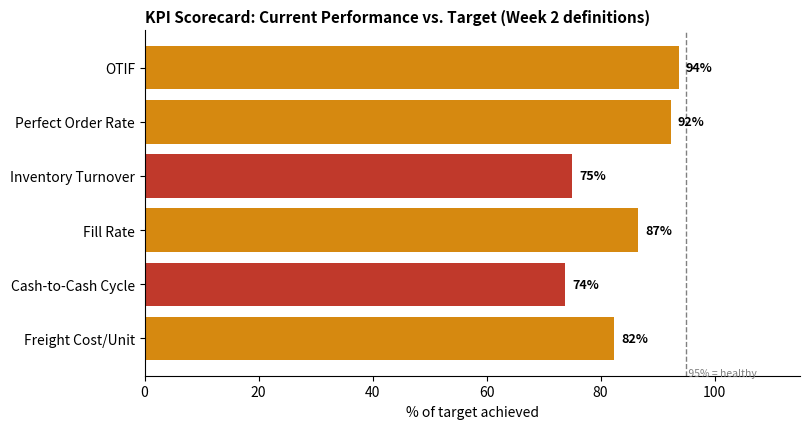
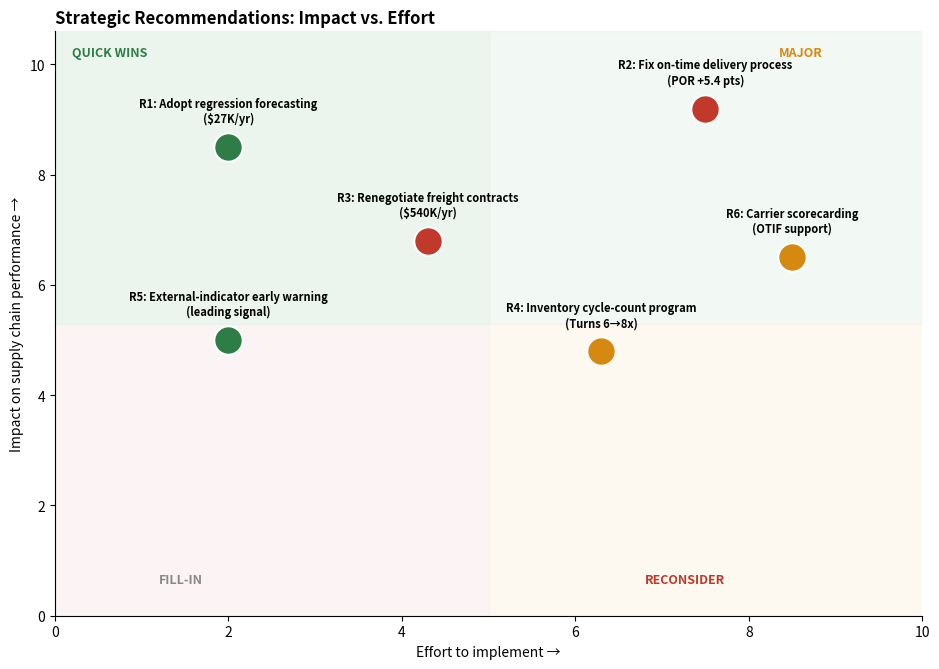

Python code for these plots, in order:
"""
performance_evaluation.py
===========================

Week 6 Task: Performance Evaluation and Improvement Recommendations
-------------------------------------------------------------------
Builds the two supporting charts for the Week 6 capstone report:
  1. A KPI scorecard (current vs. target, all six Week 2 KPIs, normalized
     to a 0-100 "percent of target achieved" scale so metrics with very
     different units can be compared on one axis)
  2. An Impact vs. Effort matrix for the six strategic recommendations

Also reproduces the worked capstone calculations quoted in the report
(Perfect Order Rate improvement, safety-stock savings, freight cost
impact), all built on figures already established in Weeks 2 and 4.

Usage
-----
    pip install -r requirements.txt
    python performance_evaluation.py

Output: ./output/kpi_scorecard.png, ./output/impact_effort_matrix.png
"""

import os

import matplotlib
matplotlib.use("Agg")
import matplotlib.pyplot as plt

OUTPUT_DIR = "output"
NAVY = "#1F4E79"
RED = "#C0392B"
AMBER = "#D68910"
GREEN = "#2E7D46"


# ---------------------------------------------------------------------------
# Worked capstone calculations (reusing Week 2 / Week 4 figures)
# ---------------------------------------------------------------------------
def worked_calculations():
    current_por = 0.90 * 0.95 * 0.97 * 0.98 * 100
    target_por = 0.96 * 0.95 * 0.97 * 0.98 * 100
    print(f"Perfect Order Rate, current on-time=90%: {current_por:.1f}%")
    print(f"Perfect Order Rate, target on-time=96%:  {target_por:.1f}%  "
          f"(+{target_por - current_por:.1f} points)")

    safety_stock_savings_per_sku = 22.7 * 2  # units * $/unit/month, from Week 4
    print(f"Safety-stock savings per SKU/month: ${safety_stock_savings_per_sku:.1f}")
    print(f"Across 50 SKUs: ${safety_stock_savings_per_sku * 50:,.0f}/month "
          f"(${safety_stock_savings_per_sku * 50 * 12:,.0f}/year)")

    freight_excess = (5.10 - 4.20) * 50_000
    print(f"Freight cost excess: ${freight_excess:,.0f}/month "
          f"(${freight_excess * 12:,.0f}/year if sustained)")


# ---------------------------------------------------------------------------
# Chart 1: KPI scorecard (percent of target achieved)
# ---------------------------------------------------------------------------
def make_scorecard(path):
    # (KPI, current, target, "higher is better"?)
    rows = [
        ("OTIF", 90.0, 96.0, True),
        ("Perfect Order Rate", 83.1, 90.0, True),
        ("Inventory Turnover", 6.0, 8.0, True),
        ("Fill Rate", 84.0, 97.0, True),
        ("Cash-to-Cash Cycle", 42, 31, False),   # lower is better
        ("Freight Cost/Unit", 5.10, 4.20, False),  # lower is better
    ]
    labels, pct_achieved, colors = [], [], []
    for name, cur, tgt, higher_better in rows:
        pct = (cur / tgt * 100) if higher_better else (tgt / cur * 100)
        pct = min(pct, 100)
        labels.append(name)
        pct_achieved.append(pct)
        colors.append(GREEN if pct >= 95 else AMBER if pct >= 80 else RED)

    fig, ax = plt.subplots(figsize=(8.2, 4.4))
    bars = ax.barh(labels, pct_achieved, color=colors)
    for b, p in zip(bars, pct_achieved):
        ax.annotate(f"{p:.0f}%", (p, b.get_y() + b.get_height() / 2), textcoords="offset points",
                    xytext=(5, 0), va="center", fontsize=9, fontweight="bold")
    ax.axvline(95, color="grey", linestyle="--", linewidth=1)
    ax.text(95, len(labels) - 0.3, " 95% = healthy", fontsize=7.5, color="grey")
    ax.set_xlim(0, 115)
    ax.set_xlabel("% of target achieved")
    ax.set_title("KPI Scorecard: Current Performance vs. Target (Week 2 definitions)",
                 fontsize=11, fontweight="bold", loc="left")
    ax.spines["top"].set_visible(False)
    ax.spines["right"].set_visible(False)
    ax.invert_yaxis()
    fig.tight_layout()
    fig.savefig(path, dpi=200, facecolor="white")
    plt.close(fig)


# ---------------------------------------------------------------------------
# Chart 2: Impact vs. Effort matrix for recommendations
# ---------------------------------------------------------------------------
def make_impact_effort_matrix(path):
    # (short label, effort 1-10, impact 1-10, annualized $ impact, color)
    recs = [
        ("R1: Adopt regression forecasting\n($27K/yr)", 2, 8.5, GREEN),
        ("R2: Fix on-time delivery process\n(POR +5.4 pts)", 7.5, 9.2, RED),
        ("R3: Renegotiate freight contracts\n($540K/yr)", 4.3, 6.8, RED),
        ("R4: Inventory cycle-count program\n(Turns 6\u21928x)", 6.3, 4.8, AMBER),
        ("R5: External-indicator early warning\n(leading signal)", 2, 5), 
        ("R6: Carrier scorecarding\n(OTIF support)", 8.5, 6.5, AMBER),
    ]
    recs[4] = recs[4] + (GREEN,)
    fig, ax = plt.subplots(figsize=(9.5, 6.8))
    ax.axvspan(0, 5, 0, 0.5, color="#FBEAEA", alpha=0.5)
    ax.axvspan(5, 10, 0.5, 1, color="#E7F3EA", alpha=0.5)
    ax.axvspan(0, 5, 0.5, 1, color="#E7F3EA", alpha=0.8)
    ax.axvspan(5, 10, 0, 0.5, color="#FDF3E3", alpha=0.5)

    for label, effort, impact, color in recs:
        ax.scatter([effort], [impact], s=420, color=color, edgecolor="white", linewidth=1.5, zorder=5)
        ax.annotate(label, (effort, impact), textcoords="offset points", xytext=(0, 18),
                    ha="center", fontsize=8, fontweight="bold")

    ax.set_xlim(0, 10)
    ax.set_ylim(0, 10.6)
    ax.set_xlabel("Effort to implement \u2192")
    ax.set_ylabel("Impact on supply chain performance \u2192")
    ax.set_title("Strategic Recommendations: Impact vs. Effort", fontsize=12, fontweight="bold", loc="left")
    ax.text(0.2, 10.15, "QUICK WINS", fontsize=9, fontweight="bold", color=GREEN)
    ax.text(8.6, 10.15, "MAJOR", fontsize=9, fontweight="bold", color=AMBER, ha="center")
    ax.text(1.2, 0.6, "FILL-IN", fontsize=9, fontweight="bold", color="#888888")
    ax.text(6.8, 0.6, "RECONSIDER", fontsize=9, fontweight="bold", color=RED)
    ax.spines["top"].set_visible(False)
    ax.spines["right"].set_visible(False)
    fig.tight_layout()
    fig.savefig(path, dpi=200, facecolor="white")
    plt.close(fig)


def main():
    os.makedirs(OUTPUT_DIR, exist_ok=True)
    worked_calculations()
    make_scorecard(os.path.join(OUTPUT_DIR, "kpi_scorecard.png"))
    make_impact_effort_matrix(os.path.join(OUTPUT_DIR, "impact_effort_matrix.png"))
    print(f"\nCharts written to ./{OUTPUT_DIR}/")


if __name__ == "__main__":
    main()
